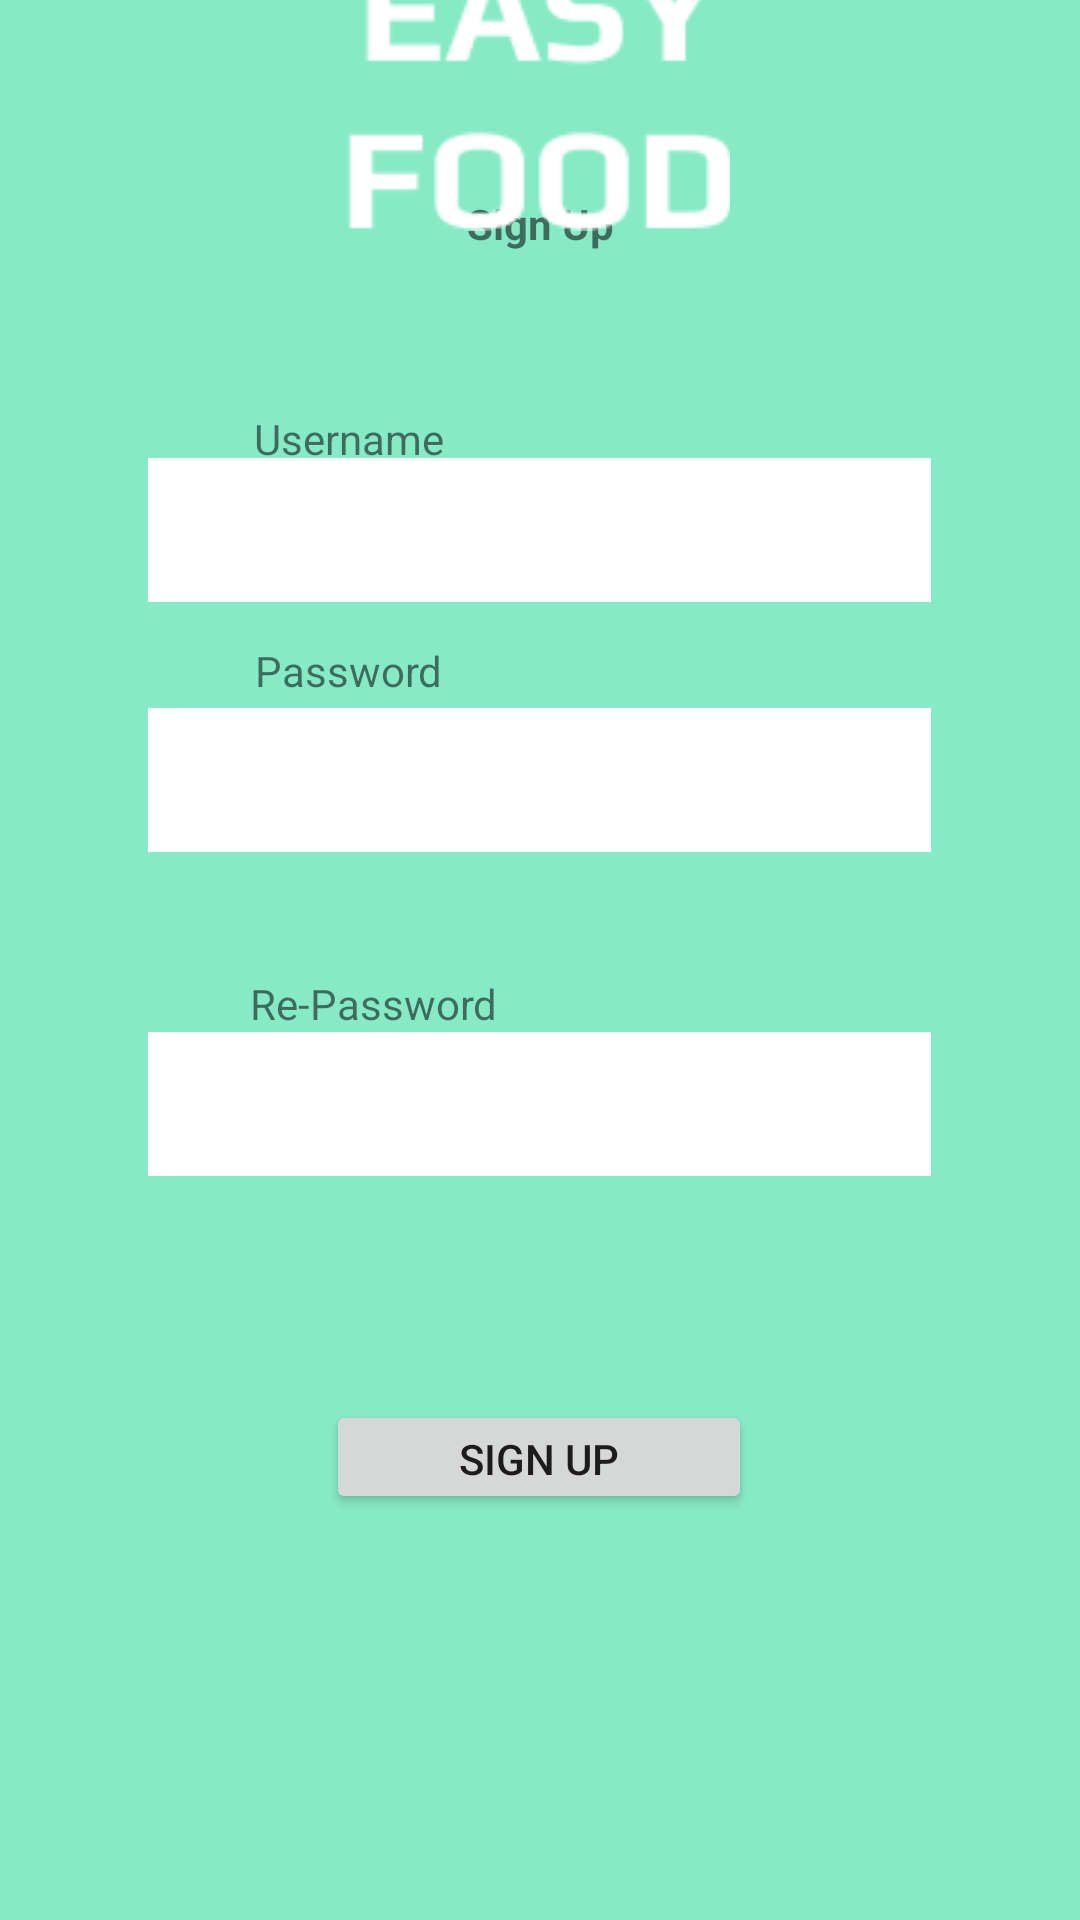

Android layout source for this screen:
<!-- AndroidManifest.xml: application theme Theme.KedaiKopi -->
<!-- res/layout/sign_up.xml -->
<?xml version="1.0" encoding="utf-8"?>
<androidx.constraintlayout.widget.ConstraintLayout xmlns:android="http://schemas.android.com/apk/res/android"
    xmlns:app="http://schemas.android.com/apk/res-auto"

    android:layout_width="match_parent"
    android:layout_height="match_parent"
    android:background="@color/backgroud">

    <TextView
        android:id="@+id/textView3"
        android:layout_width="wrap_content"
        android:layout_height="wrap_content"
        android:text="@string/username"
        app:layout_constraintBottom_toTopOf="@+id/textView4"
        app:layout_constraintEnd_toEndOf="parent"
        app:layout_constraintHorizontal_bias="0.285"
        app:layout_constraintStart_toStartOf="parent"
        app:layout_constraintTop_toTopOf="parent"
        app:layout_constraintVertical_bias="0.7" />

    <TextView
        android:id="@+id/textView4"
        android:layout_width="wrap_content"
        android:layout_height="wrap_content"
        android:layout_marginBottom="92dp"
        android:text="@string/Password"
        app:layout_constraintBottom_toTopOf="@+id/textView5"
        app:layout_constraintEnd_toEndOf="parent"
        app:layout_constraintHorizontal_bias="0.286"
        app:layout_constraintStart_toStartOf="parent" />

    <TextView
        android:id="@+id/textView5"
        android:layout_width="wrap_content"
        android:layout_height="wrap_content"
        android:layout_marginBottom="296dp"
        android:text="@string/re_password"
        app:layout_constraintBottom_toBottomOf="parent"
        app:layout_constraintEnd_toEndOf="parent"
        app:layout_constraintHorizontal_bias="0.301"
        app:layout_constraintStart_toStartOf="parent" />

    <EditText
        android:id="@+id/editTextTextPersonName"
        android:layout_width="261dp"
        android:layout_height="48dp"
        android:background="@color/white"
        android:ems="10"
        android:inputType="textPersonName"
        app:layout_constraintBottom_toTopOf="@+id/editTextTextPersonName3"
        app:layout_constraintEnd_toEndOf="parent"
        app:layout_constraintHorizontal_bias="0.497"
        app:layout_constraintStart_toStartOf="parent"
        app:layout_constraintTop_toTopOf="parent"
        app:layout_constraintVertical_bias="0.812" />

    <EditText
        android:id="@+id/editTextTextPersonName3"
        android:layout_width="261dp"
        android:layout_height="48dp"
        android:background="@color/white"
        android:layout_marginBottom="60dp"
        android:ems="10"
        android:inputType="textPersonName"
        app:layout_constraintBottom_toTopOf="@+id/editTextTextPersonName4"
        app:layout_constraintEnd_toEndOf="parent"
        app:layout_constraintHorizontal_bias="0.497"
        app:layout_constraintStart_toStartOf="parent" />

    <EditText
        android:id="@+id/editTextTextPersonName4"
        android:layout_width="261dp"
        android:layout_height="48dp"
        android:background="@color/white"
        android:layout_marginBottom="248dp"
        android:ems="10"
        android:inputType="textPersonName"
        app:layout_constraintBottom_toBottomOf="parent"
        app:layout_constraintEnd_toEndOf="parent"
        app:layout_constraintHorizontal_bias="0.497"
        app:layout_constraintStart_toStartOf="parent" />

    <Button
        android:id="@+id/button"
        android:layout_width="142dp"
        android:layout_height="38dp"
        android:text="@string/sign_up"
        app:layout_constraintBottom_toBottomOf="parent"
        app:layout_constraintEnd_toEndOf="parent"
        app:layout_constraintHorizontal_bias="0.498"
        app:layout_constraintStart_toStartOf="parent"
        app:layout_constraintTop_toTopOf="parent"
        app:layout_constraintVertical_bias="0.775" />

    <TextView
        android:id="@+id/textView7"
        android:layout_width="wrap_content"
        android:layout_height="wrap_content"
        android:layout_marginBottom="556dp"
        android:text="@string/sign_up"
        android:textStyle="bold"
        app:layout_constraintBottom_toBottomOf="parent"
        app:layout_constraintEnd_toEndOf="parent"
        app:layout_constraintStart_toStartOf="parent" />

    <ImageView
        android:id="@+id/imageView"
        android:layout_width="wrap_content"
        android:layout_height="wrap_content"
        app:layout_constraintBottom_toTopOf="@+id/textView7"
        app:layout_constraintEnd_toEndOf="parent"
        app:layout_constraintHorizontal_bias="0.498"
        app:layout_constraintStart_toStartOf="parent"
        app:layout_constraintTop_toTopOf="parent"
        app:srcCompat="@drawable/logoeasyfood" />
</androidx.constraintlayout.widget.ConstraintLayout>
<!-- resources referenced by this layout -->
<resources>
  <color name="backgroud">#87EAC6</color>
  <color name="white">#FFFFFFFF</color>
  <!-- drawable logoeasyfood: png bitmap (drawable, 2243 bytes) -->
  <string name="Password">Password</string>
  <string name="re_password">Re-Password</string>
  <string name="sign_up">Sign Up</string>
  <string name="username">Username</string>
  <style name="Theme.KedaiKopi" parent="Theme.MaterialComponents.DayNight.DarkActionBar">
          
          <item name="colorPrimary">@color/purple_500</item>
          <item name="colorPrimaryVariant">@color/purple_700</item>
          <item name="colorOnPrimary">@color/white</item>
          
          <item name="colorSecondary">@color/teal_200</item>
          <item name="colorSecondaryVariant">@color/teal_700</item>
          <item name="colorOnSecondary">@color/black</item>
          
          <item name="android:statusBarColor" tools:targetApi="l">?attr/colorPrimaryVariant</item>
          
      </style>
  <color name="purple_500">#FF6200EE</color>
  <color name="purple_700">#FF3700B3</color>
  <color name="teal_200">#FF03DAC5</color>
  <color name="teal_700">#FF018786</color>
  <color name="black">#FF000000</color>
</resources>
